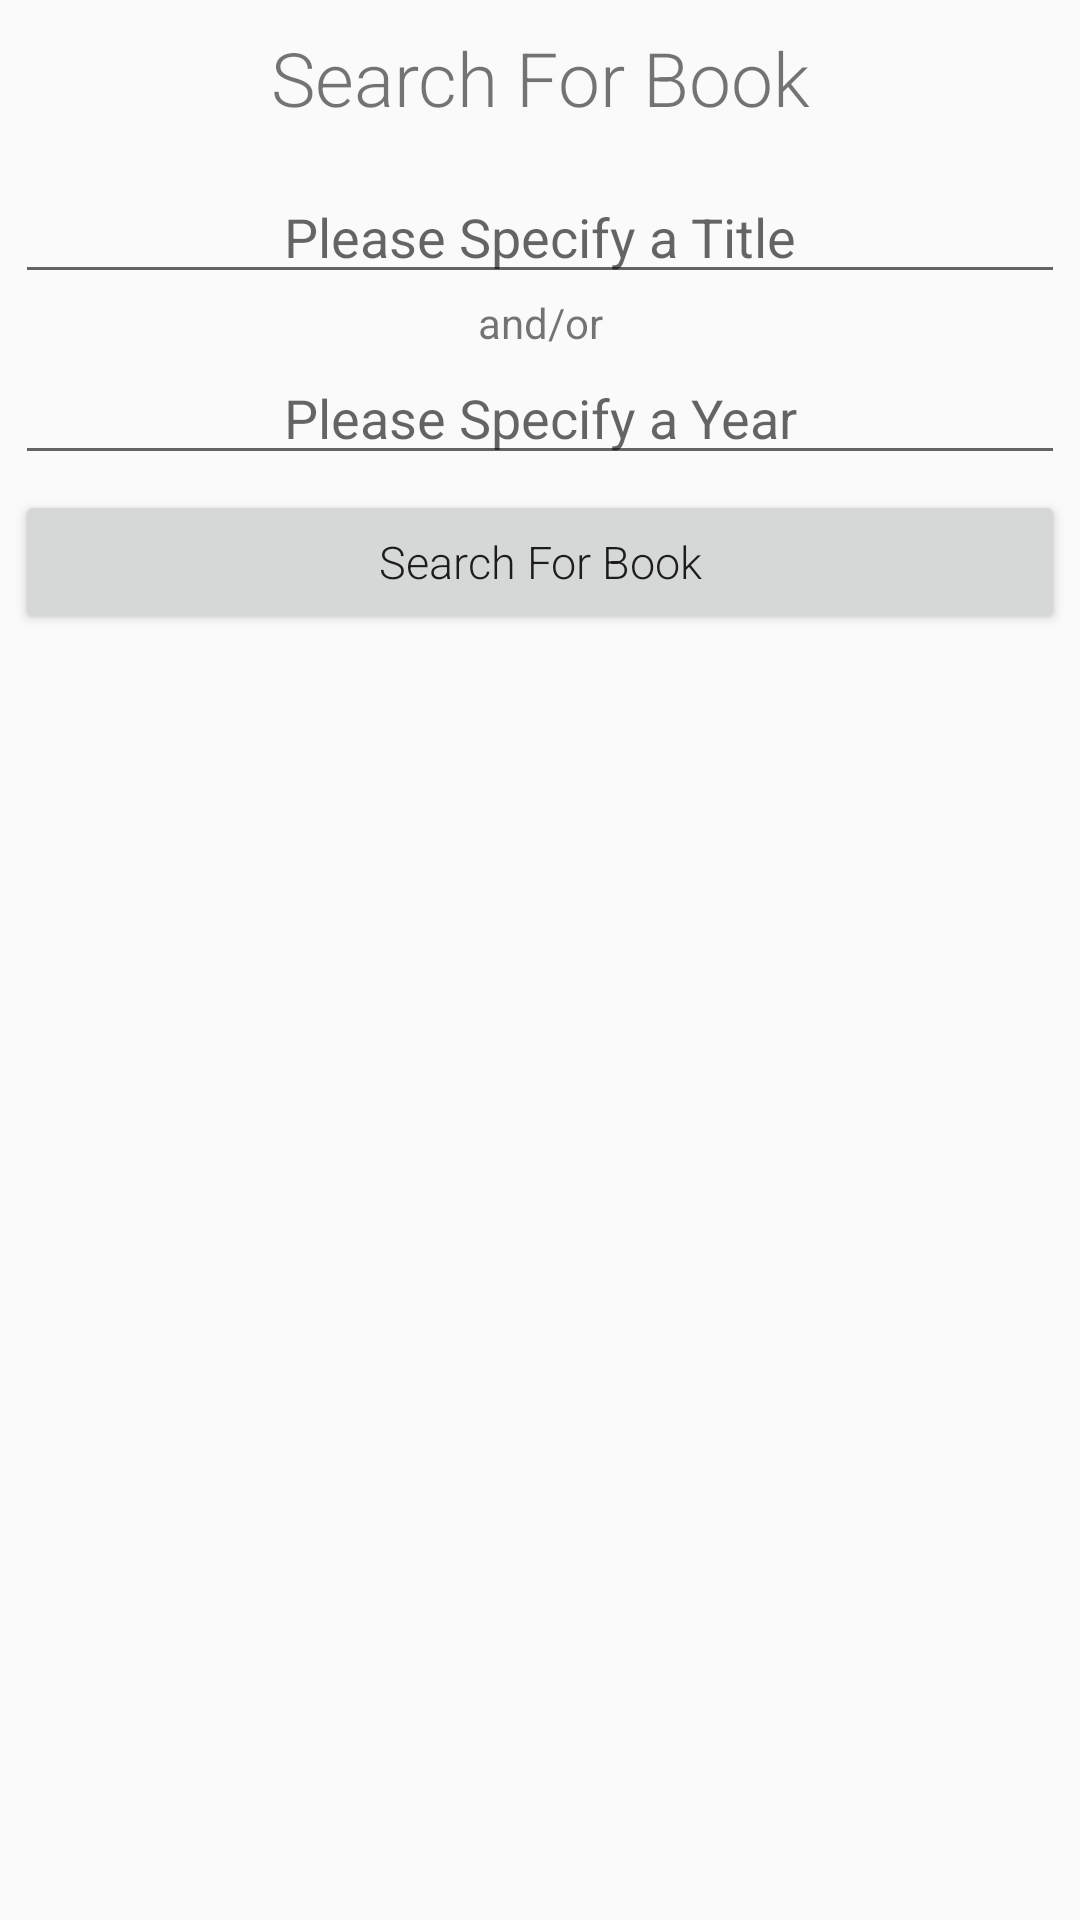

Produce the Android XML layout that renders to this screen, including the resource entries it uses.
<!-- AndroidManifest.xml: application theme DisableMultitouch -->
<!-- res/layout/fragment_search.xml -->
<?xml version="1.0" encoding="utf-8"?>
<LinearLayout xmlns:android="http://schemas.android.com/apk/res/android"
    xmlns:tools="http://schemas.android.com/tools"
    android:layout_width="match_parent"
    android:layout_height="match_parent"
    tools:context=".SearchFragment">

    
    <RelativeLayout
        android:layout_width="match_parent"
        android:layout_height="match_parent">

        <TextView
            android:id="@+id/fragHeader"
            android:layout_width="300dp"
            android:layout_height="wrap_content"
            android:layout_alignParentStart="true"
            android:layout_alignParentTop="true"
            android:layout_alignParentEnd="true"
            android:layout_marginStart="5dp"
            android:layout_marginTop="5dp"
            android:layout_marginEnd="5dp"
            android:layout_marginBottom="5dp"
            android:fontFamily="sans-serif-light"
            android:gravity="center"
            android:padding="4dp"
            android:text="@string/search"
            android:textAlignment="center"
            android:textSize="25dp" />

        <EditText
            android:id="@+id/txtTitle"
            android:layout_width="match_parent"
            android:layout_height="wrap_content"
            android:layout_below="@+id/fragHeader"
            android:layout_alignParentStart="true"
            android:layout_alignParentEnd="true"
            android:layout_marginStart="5dp"
            android:layout_marginTop="5dp"
            android:layout_marginEnd="5dp"
            android:hint="Please Specify a Title"
            android:textAlignment="center"
            android:textAllCaps="false"/>

        <EditText
            android:id="@+id/txtYear"
            android:layout_below="@+id/txtOr"
            android:layout_width="match_parent"
            android:layout_height="wrap_content"
            android:layout_alignParentStart="true"
            android:layout_alignParentEnd="true"
            android:layout_marginStart="5dp"
            android:layout_marginEnd="5dp"
            android:hint="Please Specify a Year"
            android:textAlignment="center"
            android:textAllCaps="false"/>

        <TextView
            android:id="@+id/txtOr"
            android:layout_width="match_parent"
            android:layout_height="wrap_content"
            android:text="and/or"
            android:layout_alignParentStart="true"
            android:layout_alignParentEnd="true"
            android:layout_marginStart="5dp"
            android:layout_marginEnd="5dp"
            android:layout_marginTop="0dp"
            android:layout_below="@+id/txtTitle"
            android:textAlignment="center"
            android:textAllCaps="false"/>

        <Button
            android:id="@+id/btnSearch"
            android:layout_width="match_parent"
            android:layout_height="wrap_content"
            android:layout_below="@+id/txtYear"
            android:layout_alignParentStart="true"
            android:layout_alignParentEnd="true"
            android:layout_marginTop="5dp"
            android:layout_marginStart="5dp"
            android:layout_marginEnd="5dp"
            android:text="@string/search"
            android:fontFamily="sans-serif-light"
            android:gravity="center"
            android:textSize="15dp"
            android:textAllCaps="false" />
    </RelativeLayout>

</LinearLayout>
<!-- resources referenced by this layout -->
<resources>
  <string name="search">Search For Book</string>
  <style name="DisableMultitouch" parent="Theme.AppCompat.Light.DarkActionBar">
          <item name="android:windowEnableSplitTouch">false</item>
          <item name="android:splitMotionEvents">false</item>
      </style>
</resources>
